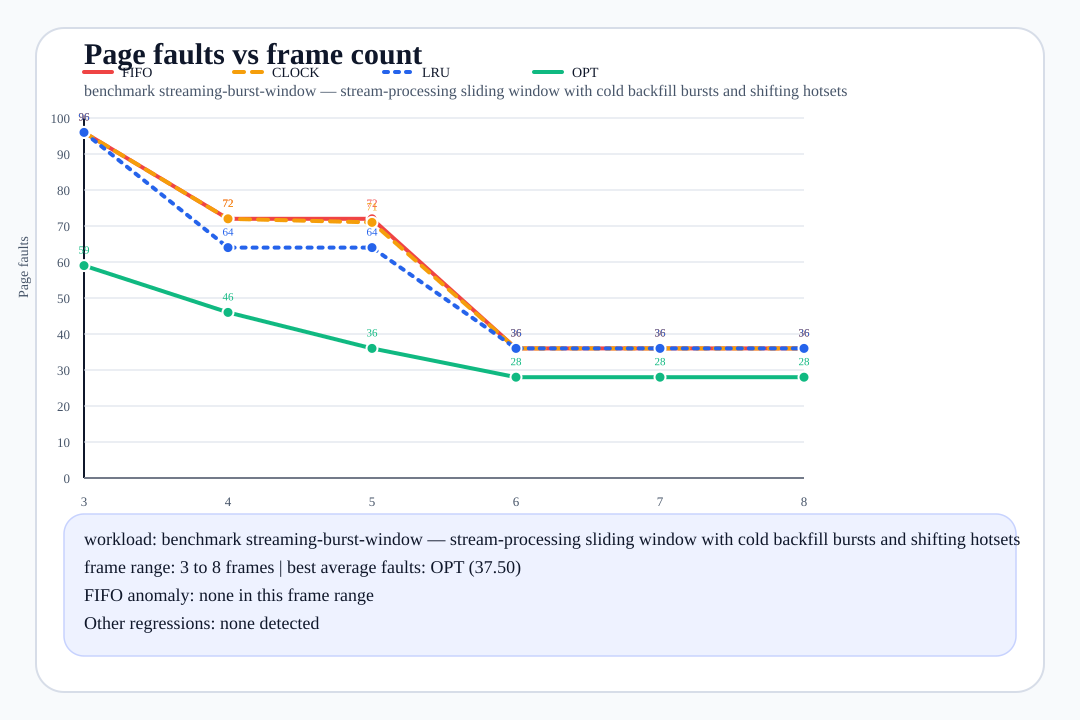

Values plotted in this chart, from the file beside it:
frames, fifo_faults, clock_faults, lru_faults, opt_faults, best_algorithms, reference_source
3, 96, 96, 96, 59, opt, benchmark:streaming-burst-window
4, 72, 72, 64, 46, opt, benchmark:streaming-burst-window
5, 72, 71, 64, 36, opt, benchmark:streaming-burst-window
6, 36, 36, 36, 28, opt, benchmark:streaming-burst-window
7, 36, 36, 36, 28, opt, benchmark:streaming-burst-window
8, 36, 36, 36, 28, opt, benchmark:streaming-burst-window
